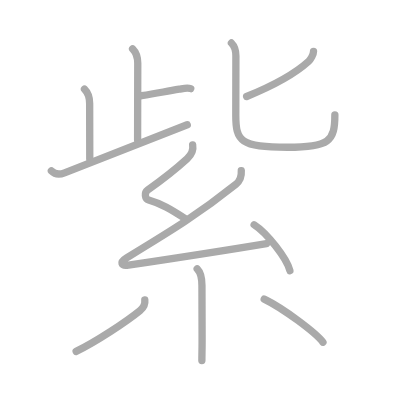
t = 0.00 s
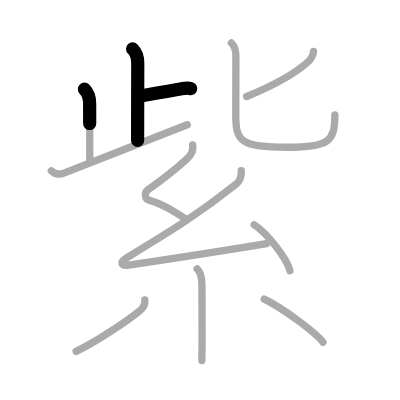
t = 2.50 s
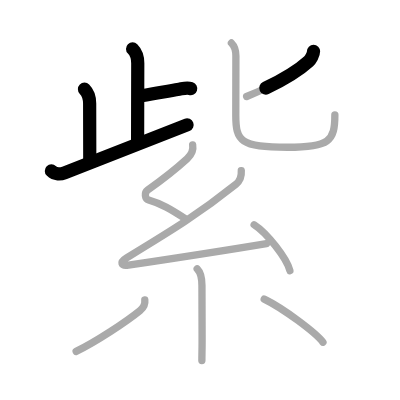
t = 4.75 s
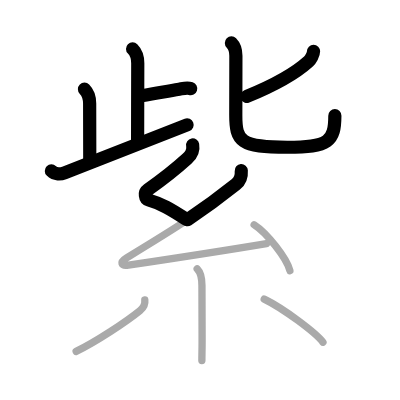
t = 7.25 s
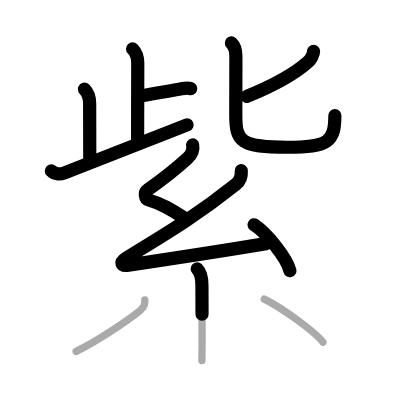
t = 9.50 s
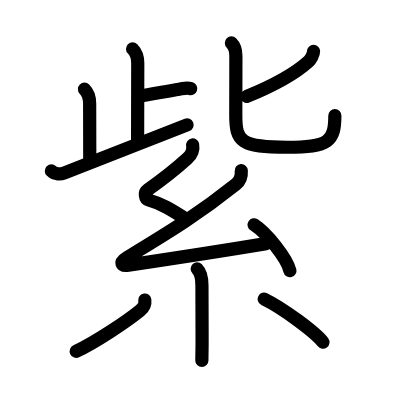
t = 12.00 s

The animated SVG that drew these frames (rendered in a browser with its animation timeline set to each time). Animation: 12 SMIL elements (animate=12); one cycle of 12.00 s.

<?xml version="1.0" standalone="no"?>
<!DOCTYPE svg PUBLIC "-//W3C//DTD SVG 1.1//EN"   "http://www.w3.org/Graphics/SVG/1.1/DTD/svg11.dtd">
<svg width="400px" height="400px"  version="1.1" xmlns="http://www.w3.org/2000/svg">
  <defs>
    <marker id="Triangle" viewBox="0 0 10 10" refX="0" refY="5" markerUnits="strokeWidth" markerWidth="3" style="stroke-opacity:0%;fill:#aaaaaa;" markerHeight="2" orient="auto">
      <path d="M 0 0 L 10 5 L 0 10 z" />
    </marker>
    
    <marker id="Arrow" viewBox="0 0 10 10" refX="5" refY="5" markerUnits="strokeWidth" markerWidth="1.8" style="stroke-opacity:0%;fill:#770000;" markerHeight="2" orient="auto">
      <path d="M 0 4 L 6 4 L 4 1 L 10 5 L 4 9 L 6 6 L 0 6 z" />
        <circle cx="5" cy="5" r="5" />
      </marker>
    
    <marker id="TriangleRed" viewBox="0 0 10 10" refX="0" refY="5" markerUnits="strokeWidth" markerWidth="3" style="stroke-opacity:0%;fill:#CC0000;" markerHeight="2" orient="auto">
      <path d="M 0 0 L 10 5 L 0 10 z" />
    </marker>
    
    <marker id="ArrowRed" viewBox="0 0 10 10" refX="5" refY="5" markerUnits="strokeWidth" markerWidth="1.8" style="stroke-opacity:0%;fill:#CC0000;" markerHeight="2" orient="auto">
      <path d="M 0 4 L 6 4 L 4 1 L 10 5 L 4 9 L 6 6 L 0 6 z" />
        <circle cx="5" cy="5" r="5" />
      </marker>
    
  </defs>
  
  <path style="fill:#ffffff; fill-opacity:100%; fill-rule:evenodd; stroke-width:0;" d="M 0 0 L 400px 0 L 400px 400px L 0 400px L 0 0" />

  <g transform="scale(3.6697247706422 3.6697247706422)">
<path style="fill:none; fill-opacity:0%; fill-rule:evenodd; stroke:#aaaaaa; stroke-opacity:100%; stroke-width: 1.5pt; stroke-linejoin:round; stroke-linecap:round;" d="M36.13 13.32c1.09 1.09 1.41 2.43 1.41 3.92c0 1-0.04 15.76-0.04 21.01"></path>
<path style="fill:none; fill-opacity:0%; fill-rule:evenodd; stroke:#aaaaaa; stroke-opacity:100%; stroke-width: 1.5pt; stroke-linejoin:round; stroke-linecap:round;" d="M38.58 26.08c4.37-0.68 6.32-1.12 10.26-1.77c1.03-0.17 2.12-0.5 3.14-0.16"></path>
<path style="fill:none; fill-opacity:0%; fill-rule:evenodd; stroke:#aaaaaa; stroke-opacity:100%; stroke-width: 1.5pt; stroke-linejoin:round; stroke-linecap:round;" d="M23.02 24.31c0.96 0.96 1.41 2.19 1.41 3.92c0 5.36 0.03 10.64 0.03 15.08"></path>
<path style="fill:none; fill-opacity:0%; fill-rule:evenodd; stroke:#aaaaaa; stroke-opacity:100%; stroke-width: 1.5pt; stroke-linejoin:round; stroke-linecap:round;" d="M14 46.57c1.03 1.03 2.48 0.96 3.59 0.52c8.94-3.54 18.54-7.22 33.43-13.09"></path>
<path style="fill:none; fill-opacity:0%; fill-rule:evenodd; stroke:#aaaaaa; stroke-opacity:100%; stroke-width: 1.5pt; stroke-linejoin:round; stroke-linecap:round;" d="M85.44 13.98c0 0.9-0.81 2.25-1.35 2.75c-3.26 2.96-9.09 6.4-16.88 9.57"></path>
<path style="fill:none; fill-opacity:0%; fill-rule:evenodd; stroke:#aaaaaa; stroke-opacity:100%; stroke-width: 1.5pt; stroke-linejoin:round; stroke-linecap:round;" d="M63.06 11.71c0.8 0.8 1.22 2.16 1.22 3.49c0 1.59-0.03 7.2-0.03 16.17c0 7.1 1.25 8.76 14.05 8.76c11.45 0 12.95-1.64 12.95-8.84"></path>
<path style="fill:none; fill-opacity:0%; fill-rule:evenodd; stroke:#aaaaaa; stroke-opacity:100%; stroke-width: 1.5pt; stroke-linejoin:round; stroke-linecap:round;" d="M52.5 39.5c0.25 1.38-0.09 2.47-1.5 3.75c-2.88 2.62-5.75 5-10.75 8.5c-1.02 0.72-0.74 2.47 0.25 2.75c3.5 1 6 2.5 10.25 5.25"></path>
<path style="fill:none; fill-opacity:0%; fill-rule:evenodd; stroke:#aaaaaa; stroke-opacity:100%; stroke-width: 1.5pt; stroke-linejoin:round; stroke-linecap:round;" d="M65.75 46.5c0.12 1.62-0.25 2.75-1.5 3.75c-10.31 8.25-18.25 13-29.75 20c-1.97 1.2-1.54 2.31 0.5 2c10-1.5 25.62-3.88 37.62-5.88"></path>
<path style="fill:none; fill-opacity:0%; fill-rule:evenodd; stroke:#aaaaaa; stroke-opacity:100%; stroke-width: 1.5pt; stroke-linejoin:round; stroke-linecap:round;" d="M69.25 61.25c3.44 2.21 8.89 9.07 9.75 12.5"></path>
<path style="fill:none; fill-opacity:0%; fill-rule:evenodd; stroke:#aaaaaa; stroke-opacity:100%; stroke-width: 1.5pt; stroke-linejoin:round; stroke-linecap:round;" d="M53.73 73.25c1.01 1.01 1.3 2.38 1.3 4.54c0 4.56 0.04 10.08 0.04 15.45c0 1.83-0.06 3.54-0.06 5"></path>
<path style="fill:none; fill-opacity:0%; fill-rule:evenodd; stroke:#aaaaaa; stroke-opacity:100%; stroke-width: 1.5pt; stroke-linejoin:round; stroke-linecap:round;" d="M39.46 81.75c0.16 1.25-0.21 2-1.31 2.89c-3.69 3-12.1 8.59-17.4 11.11"></path>
<path style="fill:none; fill-opacity:0%; fill-rule:evenodd; stroke:#aaaaaa; stroke-opacity:100%; stroke-width: 1.5pt; stroke-linejoin:round; stroke-linecap:round;" d="M72 81.5c5.21 2.52 14.14 9.23 16 11.75"></path>

<path style="fill:none; fill-opacity:0%; fill-rule:evenodd; stroke:#000000; stroke-opacity:100%; stroke-width: 2.7pt; stroke-linejoin:round; stroke-linecap:round;" d="M36.13 13.32c1.09 1.09 1.41 2.43 1.41 3.92c0 1-0.04 15.76-0.04 21.01" pathLength="100" stroke-dashoffset="100" stroke-dasharray="100 105"><animate id="dashAnim1" attributeName="stroke-dashoffset" from="100" to="0" dur="1s" calcMode="linear" fill="freeze"/></path>
<path style="fill:none; fill-opacity:0%; fill-rule:evenodd; stroke:#000000; stroke-opacity:100%; stroke-width: 2.7pt; stroke-linejoin:round; stroke-linecap:round;" d="M38.58 26.08c4.37-0.68 6.32-1.12 10.26-1.77c1.03-0.17 2.12-0.5 3.14-0.16" pathLength="100" stroke-dashoffset="100" stroke-dasharray="100 105"><animate id="dashAnim2" attributeName="stroke-dashoffset" from="100" to="0" dur="1s" calcMode="linear" begin="dashAnim1.end" fill="freeze"/></path>
<path style="fill:none; fill-opacity:0%; fill-rule:evenodd; stroke:#000000; stroke-opacity:100%; stroke-width: 2.7pt; stroke-linejoin:round; stroke-linecap:round;" d="M23.02 24.31c0.96 0.96 1.41 2.19 1.41 3.92c0 5.36 0.03 10.64 0.03 15.08" pathLength="100" stroke-dashoffset="100" stroke-dasharray="100 105"><animate id="dashAnim3" attributeName="stroke-dashoffset" from="100" to="0" dur="1s" calcMode="linear" begin="dashAnim2.end" fill="freeze"/></path>
<path style="fill:none; fill-opacity:0%; fill-rule:evenodd; stroke:#000000; stroke-opacity:100%; stroke-width: 2.7pt; stroke-linejoin:round; stroke-linecap:round;" d="M14 46.57c1.03 1.03 2.48 0.96 3.59 0.52c8.94-3.54 18.54-7.22 33.43-13.09" pathLength="100" stroke-dashoffset="100" stroke-dasharray="100 105"><animate id="dashAnim4" attributeName="stroke-dashoffset" from="100" to="0" dur="1s" calcMode="linear" begin="dashAnim3.end" fill="freeze"/></path>
<path style="fill:none; fill-opacity:0%; fill-rule:evenodd; stroke:#000000; stroke-opacity:100%; stroke-width: 2.7pt; stroke-linejoin:round; stroke-linecap:round;" d="M85.44 13.98c0 0.9-0.81 2.25-1.35 2.75c-3.26 2.96-9.09 6.4-16.88 9.57" pathLength="100" stroke-dashoffset="100" stroke-dasharray="100 105"><animate id="dashAnim5" attributeName="stroke-dashoffset" from="100" to="0" dur="1s" calcMode="linear" begin="dashAnim4.end" fill="freeze"/></path>
<path style="fill:none; fill-opacity:0%; fill-rule:evenodd; stroke:#000000; stroke-opacity:100%; stroke-width: 2.7pt; stroke-linejoin:round; stroke-linecap:round;" d="M63.06 11.71c0.8 0.8 1.22 2.16 1.22 3.49c0 1.59-0.03 7.2-0.03 16.17c0 7.1 1.25 8.76 14.05 8.76c11.45 0 12.95-1.64 12.95-8.84" pathLength="100" stroke-dashoffset="100" stroke-dasharray="100 105"><animate id="dashAnim6" attributeName="stroke-dashoffset" from="100" to="0" dur="1s" calcMode="linear" begin="dashAnim5.end" fill="freeze"/></path>
<path style="fill:none; fill-opacity:0%; fill-rule:evenodd; stroke:#000000; stroke-opacity:100%; stroke-width: 2.7pt; stroke-linejoin:round; stroke-linecap:round;" d="M52.5 39.5c0.25 1.38-0.09 2.47-1.5 3.75c-2.88 2.62-5.75 5-10.75 8.5c-1.02 0.72-0.74 2.47 0.25 2.75c3.5 1 6 2.5 10.25 5.25" pathLength="100" stroke-dashoffset="100" stroke-dasharray="100 105"><animate id="dashAnim7" attributeName="stroke-dashoffset" from="100" to="0" dur="1s" calcMode="linear" begin="dashAnim6.end" fill="freeze"/></path>
<path style="fill:none; fill-opacity:0%; fill-rule:evenodd; stroke:#000000; stroke-opacity:100%; stroke-width: 2.7pt; stroke-linejoin:round; stroke-linecap:round;" d="M65.75 46.5c0.12 1.62-0.25 2.75-1.5 3.75c-10.31 8.25-18.25 13-29.75 20c-1.97 1.2-1.54 2.31 0.5 2c10-1.5 25.62-3.88 37.62-5.88" pathLength="100" stroke-dashoffset="100" stroke-dasharray="100 105"><animate id="dashAnim8" attributeName="stroke-dashoffset" from="100" to="0" dur="1s" calcMode="linear" begin="dashAnim7.end" fill="freeze"/></path>
<path style="fill:none; fill-opacity:0%; fill-rule:evenodd; stroke:#000000; stroke-opacity:100%; stroke-width: 2.7pt; stroke-linejoin:round; stroke-linecap:round;" d="M69.25 61.25c3.44 2.21 8.89 9.07 9.75 12.5" pathLength="100" stroke-dashoffset="100" stroke-dasharray="100 105"><animate id="dashAnim9" attributeName="stroke-dashoffset" from="100" to="0" dur="1s" calcMode="linear" begin="dashAnim8.end" fill="freeze"/></path>
<path style="fill:none; fill-opacity:0%; fill-rule:evenodd; stroke:#000000; stroke-opacity:100%; stroke-width: 2.7pt; stroke-linejoin:round; stroke-linecap:round;" d="M53.73 73.25c1.01 1.01 1.3 2.38 1.3 4.54c0 4.56 0.04 10.08 0.04 15.45c0 1.83-0.06 3.54-0.06 5" pathLength="100" stroke-dashoffset="100" stroke-dasharray="100 105"><animate id="dashAnim10" attributeName="stroke-dashoffset" from="100" to="0" dur="1s" calcMode="linear" begin="dashAnim9.end" fill="freeze"/></path>
<path style="fill:none; fill-opacity:0%; fill-rule:evenodd; stroke:#000000; stroke-opacity:100%; stroke-width: 2.7pt; stroke-linejoin:round; stroke-linecap:round;" d="M39.46 81.75c0.16 1.25-0.21 2-1.31 2.89c-3.69 3-12.1 8.59-17.4 11.11" pathLength="100" stroke-dashoffset="100" stroke-dasharray="100 105"><animate id="dashAnim11" attributeName="stroke-dashoffset" from="100" to="0" dur="1s" calcMode="linear" begin="dashAnim10.end" fill="freeze"/></path>
<path style="fill:none; fill-opacity:0%; fill-rule:evenodd; stroke:#000000; stroke-opacity:100%; stroke-width: 2.7pt; stroke-linejoin:round; stroke-linecap:round;" d="M72 81.5c5.21 2.52 14.14 9.23 16 11.75" pathLength="100" stroke-dashoffset="100" stroke-dasharray="100 105"><animate id="dashAnim12" attributeName="stroke-dashoffset" from="100" to="0" dur="1s" calcMode="linear" begin="dashAnim11.end" fill="freeze"/></path>

</g>

</svg>  
          
